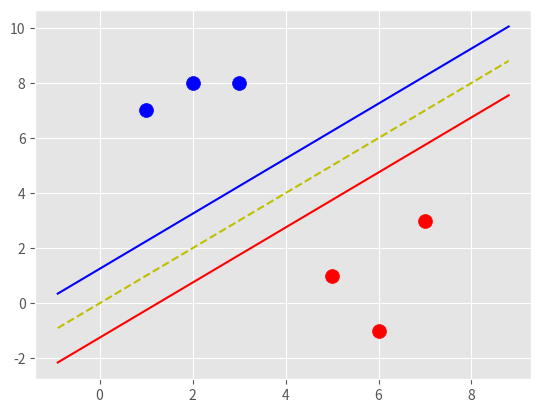

Reproduce this figure in Python.
import matplotlib.pyplot as plt
from matplotlib import style
import numpy as np
style.use('ggplot')

class SupportVectorMachine:

	def __init__(self, visualisation=True):
		self.visualisation = visualisation
		self.colors = {1:'r', -1:'b'}
		if self.visualisation:
			self.fig = plt.figure()
			self.ax = self.fig.add_subplot(1, 1, 1)

	def fit(self, data):
		# training the SVM with data

		self.data = data
		
		# equation: ||w||: [w, b]
		opt_dict = {}

		# different step directions
		transforms = [[1,1], [-1,1], [-1,-1], [1,-1]]

		# find min and max values of the features
		self.max_feature_value = -999999
		self.min_feature_value = 999999
		for yi in self.data:
			for featureset in self.data[yi]:
				for feature in featureset:
					if feature > self.max_feature_value:
						self.max_feature_value = feature
					if feature < self.min_feature_value:
						self.min_feature_value = feature

		step_sizes = [self.max_feature_value * 0.1, self.max_feature_value * 0.01, self.max_feature_value * 0.001]

		b_range_multiple = 5 # b is very expensive
		b_multiple = 5 # larger steps okay with b, in comparison to w

		latest_optimum = self.max_feature_value*10

		# processing and classifying all the data
		for step in step_sizes:
			w = np.array([latest_optimum, latest_optimum])
			optimized = False
			while not optimized:
				for b in np.arange(-1*(self.max_feature_value*b_range_multiple), self.max_feature_value*b_range_multiple, step*b_multiple):
					for transformation in transforms:
						w_t = w*transformation
						found_option = True
						# equation: yi(xi.w+b) >= 1
						for i in self.data: # god damn this is expensive, need to optimize
							for xi in self.data[i]:
								yi=i
								if not yi*(np.dot(w_t, xi)+b) >= 1:
									found_option = False
									break

						if found_option:
							opt_dict[np.linalg.norm(w_t)] = [w_t,b] # magnitude of the vector

					if w[0] < 0:
						optimized = True
						print("Optimized: w ({}) is smaller than 0 ".format(w[0]))
					else:
						w = w - step # yes, this is mixing a vector with a scalar, but it works

				norms = sorted([n for n in opt_dict])
				opt_choice = opt_dict[norms[0]]

				self.w = opt_choice[0]
				self.b = opt_choice[1]

				print("w={} , b={}".format(self.w, self.b))

				latest_optimum = opt_choice[0][0]+step*2

	def predict(self, features):
		# equation: sign(x.w+b)
		classification = np.sign(np.dot(np.array(features), self.w) + self.b)
		if classification != 0 and self.visualization:
			self.ax.scatter(features[0], features[1], s=200, marker="*", c=self.colors[classification])

		return classification

	def visualize(self):
		# just for the user, doesn't touch the svm

		[[self.ax.scatter(x[0], x[1], s=100, color=self.colors[i]) for x in data_dict[i]] for i in data_dict]

		# hyperplane: x.w+b
		def hyperplane(x, w, b, v):
			return (-w[0]*x-b+v) / w[1]

		datarange = (self.min_feature_value*0.9, self.max_feature_value*1.1)
		hyp_x_min = datarange[0]
		hyp_x_max = datarange[1]

		# positive support vector
		psv1 = hyperplane(hyp_x_min, self.w, self.b, 1)
		psv2 = hyperplane(hyp_x_max, self.w, self.b, 1)
		self.ax.plot([hyp_x_min, hyp_x_max], [psv1, psv2], 'r')

		# negative support vector
		nsv1 = hyperplane(hyp_x_min, self.w, self.b, -1)
		nsv2 = hyperplane(hyp_x_max, self.w, self.b, -1)
		self.ax.plot([hyp_x_min, hyp_x_max], [nsv1, nsv2], 'b')

		# decision boundry
		db1 = hyperplane(hyp_x_min, self.w, self.b, 0)
		db2 = hyperplane(hyp_x_max, self.w, self.b, 0)
		self.ax.plot([hyp_x_min, hyp_x_max], [db1, db2], 'y--')

		plt.show()

data_dict = {-1: np.array([[1,7], [2,8], [3,8]]),
			  1: np.array([[5,1], [6,-1], [7,3]])}

clf = SupportVectorMachine()
clf.fit(data=data_dict)
clf.visualize()